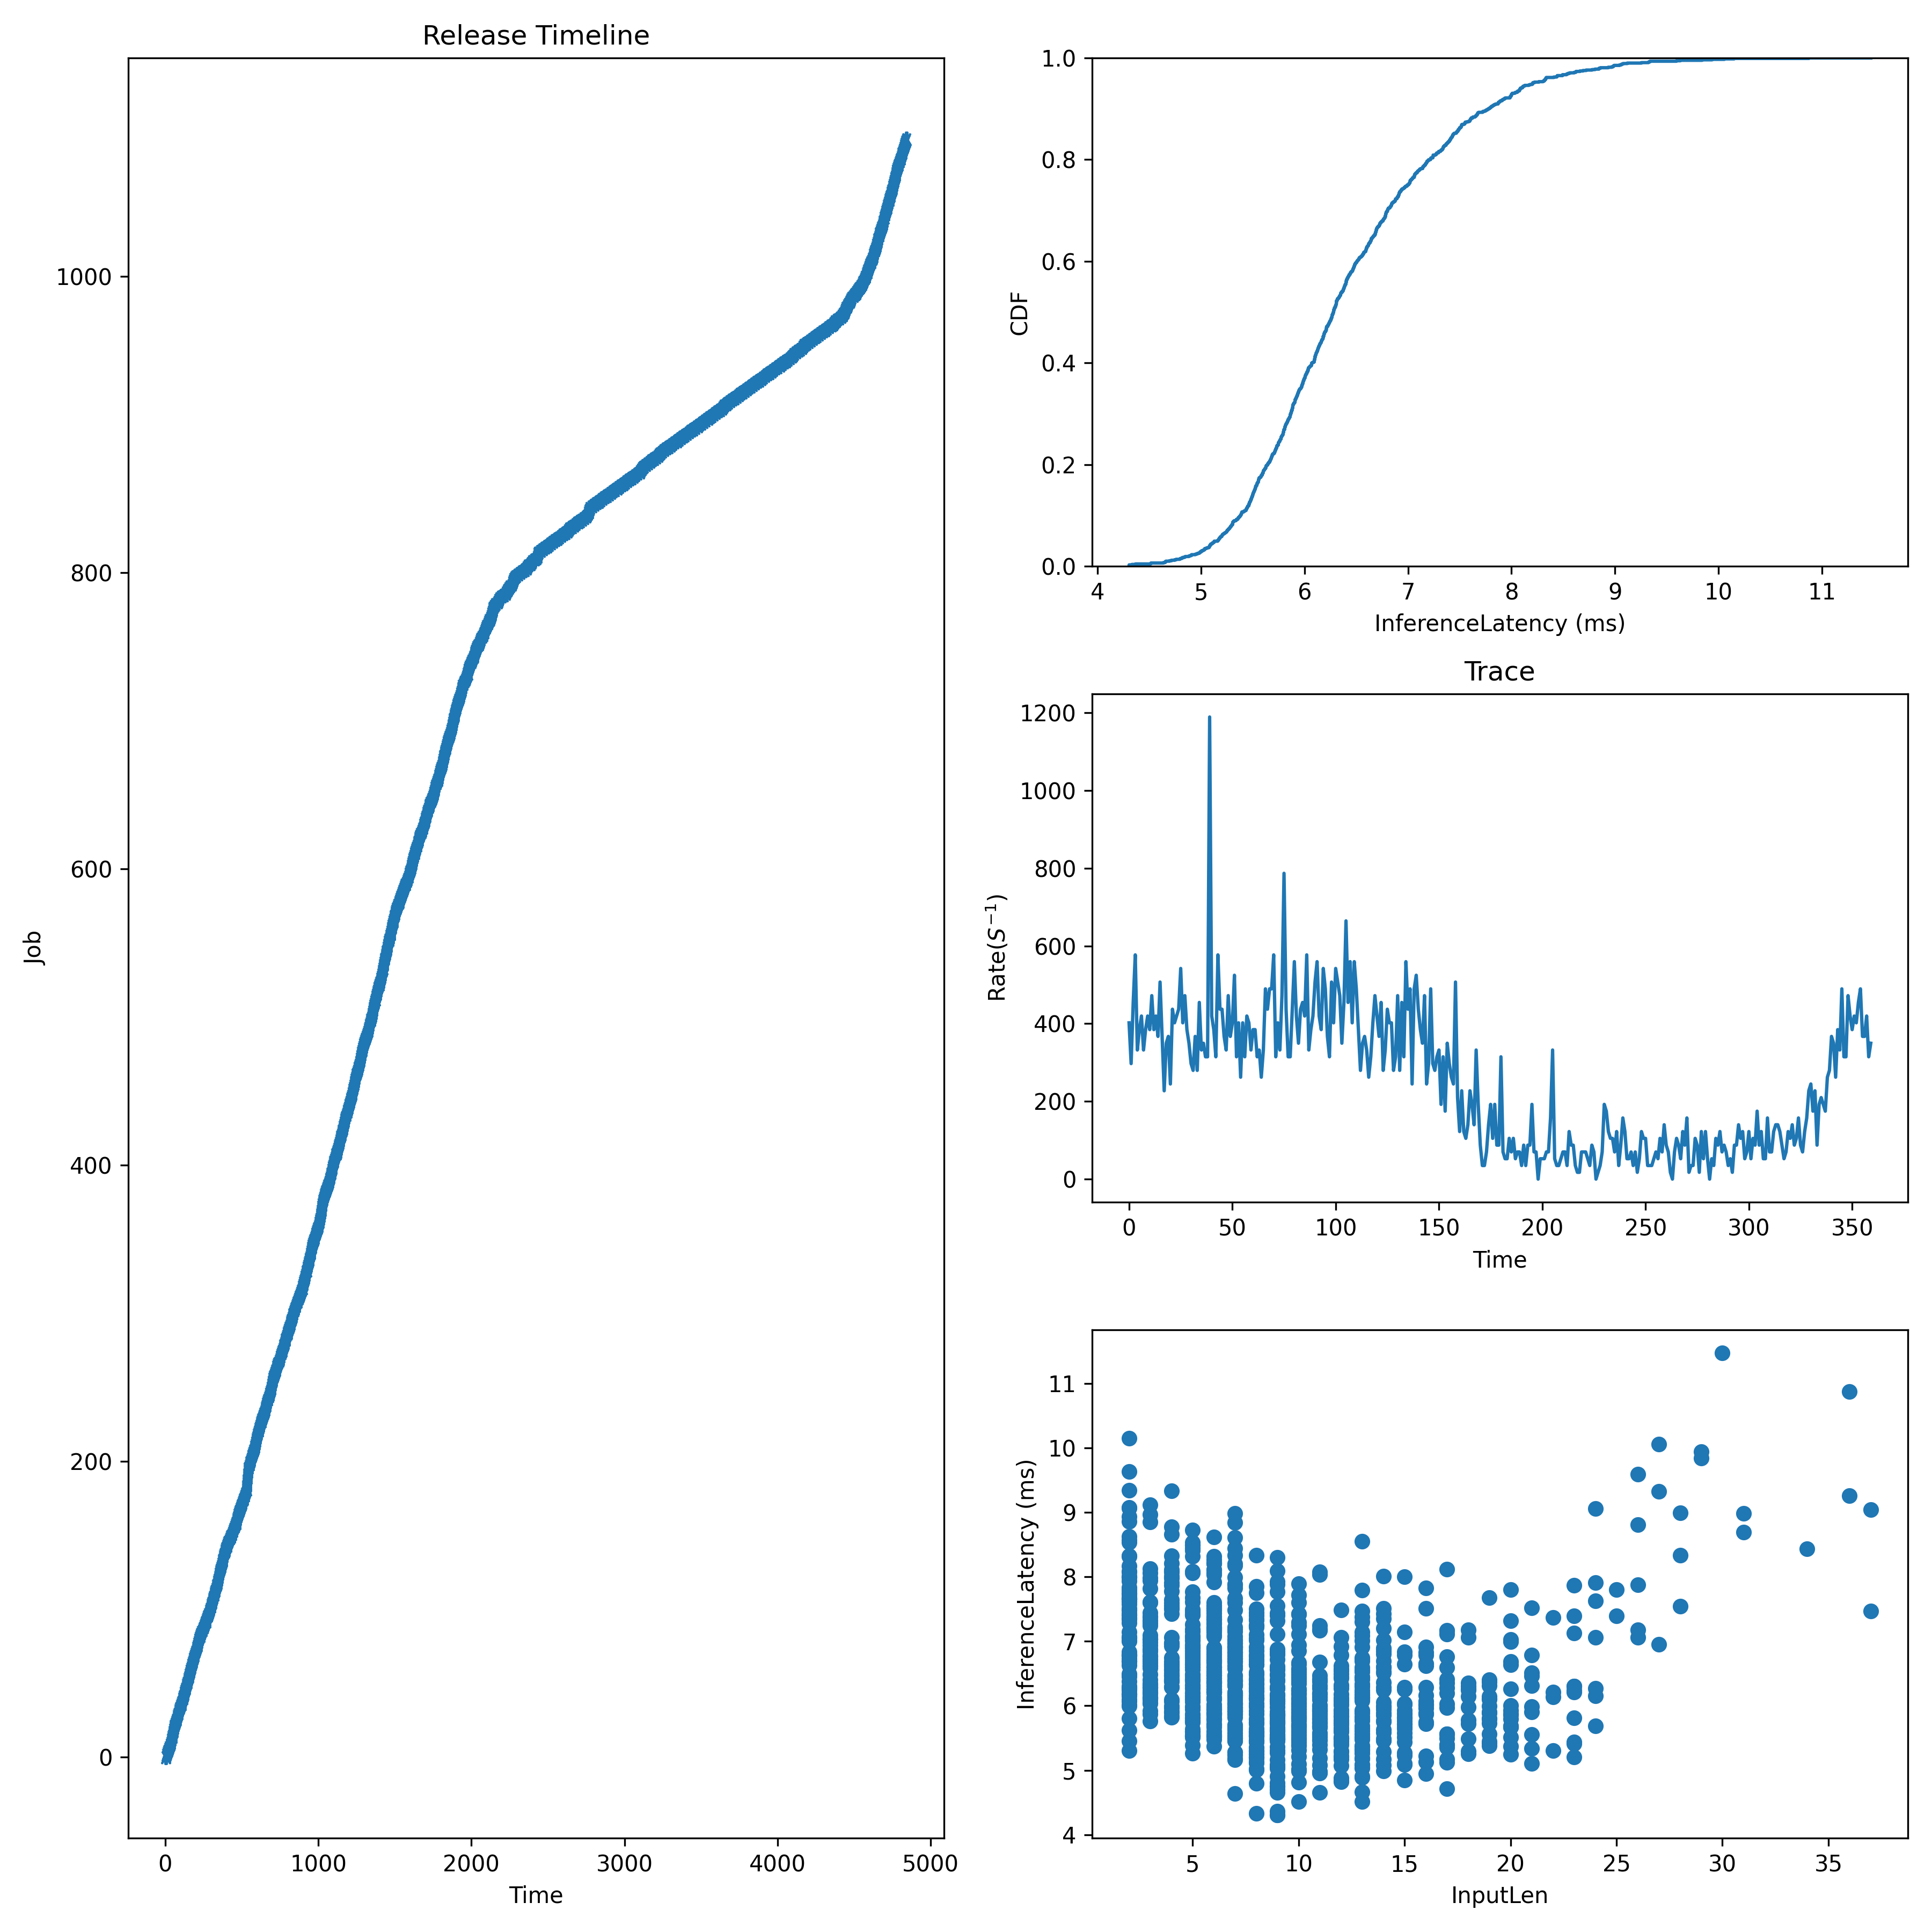

The data file committed next to this chart (first rows):
JobId, InputLen, Length, Admitted
0, 9, 6.15, 0.0
1, 10, 5.945, 2.691
2, 2, 6.781, 5.381
3, 12, 5.502, 8.072
4, 14, 7.428, 10.76
5, 6, 8.62, 13.45
6, 11, 5.807, 17.94
7, 6, 5.8, 22.42
8, 3, 5.919, 26.91
9, 18, 5.251, 29.15
10, 6, 6.302, 31.39
11, 14, 4.987, 33.63
12, 11, 5.318, 35.88
13, 19, 5.424, 38.12
14, 2, 7.998, 40.36
15, 7, 6.782, 42.28
16, 8, 5.538, 44.21
17, 2, 8.079, 46.13
18, 13, 6.695, 48.05
19, 6, 6.838, 49.97
20, 3, 7.817, 51.89
21, 19, 6.103, 53.81
22, 14, 5.754, 57.18
23, 6, 5.603, 60.54
24, 5, 6.318, 63.91
25, 11, 4.958, 67.27
26, 10, 5.794, 69.96
27, 17, 5.387, 72.65
28, 8, 5.608, 75.34
29, 6, 7.345, 78.03
30, 10, 5.714, 80.72
31, 8, 6.109, 83.41
32, 11, 6.004, 86.1
33, 15, 5.092, 88.79
34, 6, 7.601, 91.49
35, 7, 7.671, 94.18
36, 30, 11.47, 97.54
37, 2, 6.498, 100.9
38, 7, 5.681, 104.3
39, 13, 5.261, 107.6
40, 2, 7.837, 110.3
41, 20, 5.668, 113
42, 19, 5.808, 115.7
43, 18, 6.35, 118.4
44, 2, 6.281, 121.1
45, 9, 5.646, 123.8
46, 5, 7.02, 126.5
47, 10, 6.233, 129.2
48, 8, 6.115, 131.8
49, 7, 5.909, 134.5
50, 5, 8.081, 137.2
51, 9, 6.716, 139.9
52, 9, 6.57, 142.6
53, 2, 7.425, 145.3
54, 13, 6.441, 148
55, 6, 7.143, 150.2
56, 8, 6.036, 152.5
57, 7, 6.908, 154.7
58, 16, 6.912, 157
59, 9, 6.094, 159.2
... 1,034 more rows
